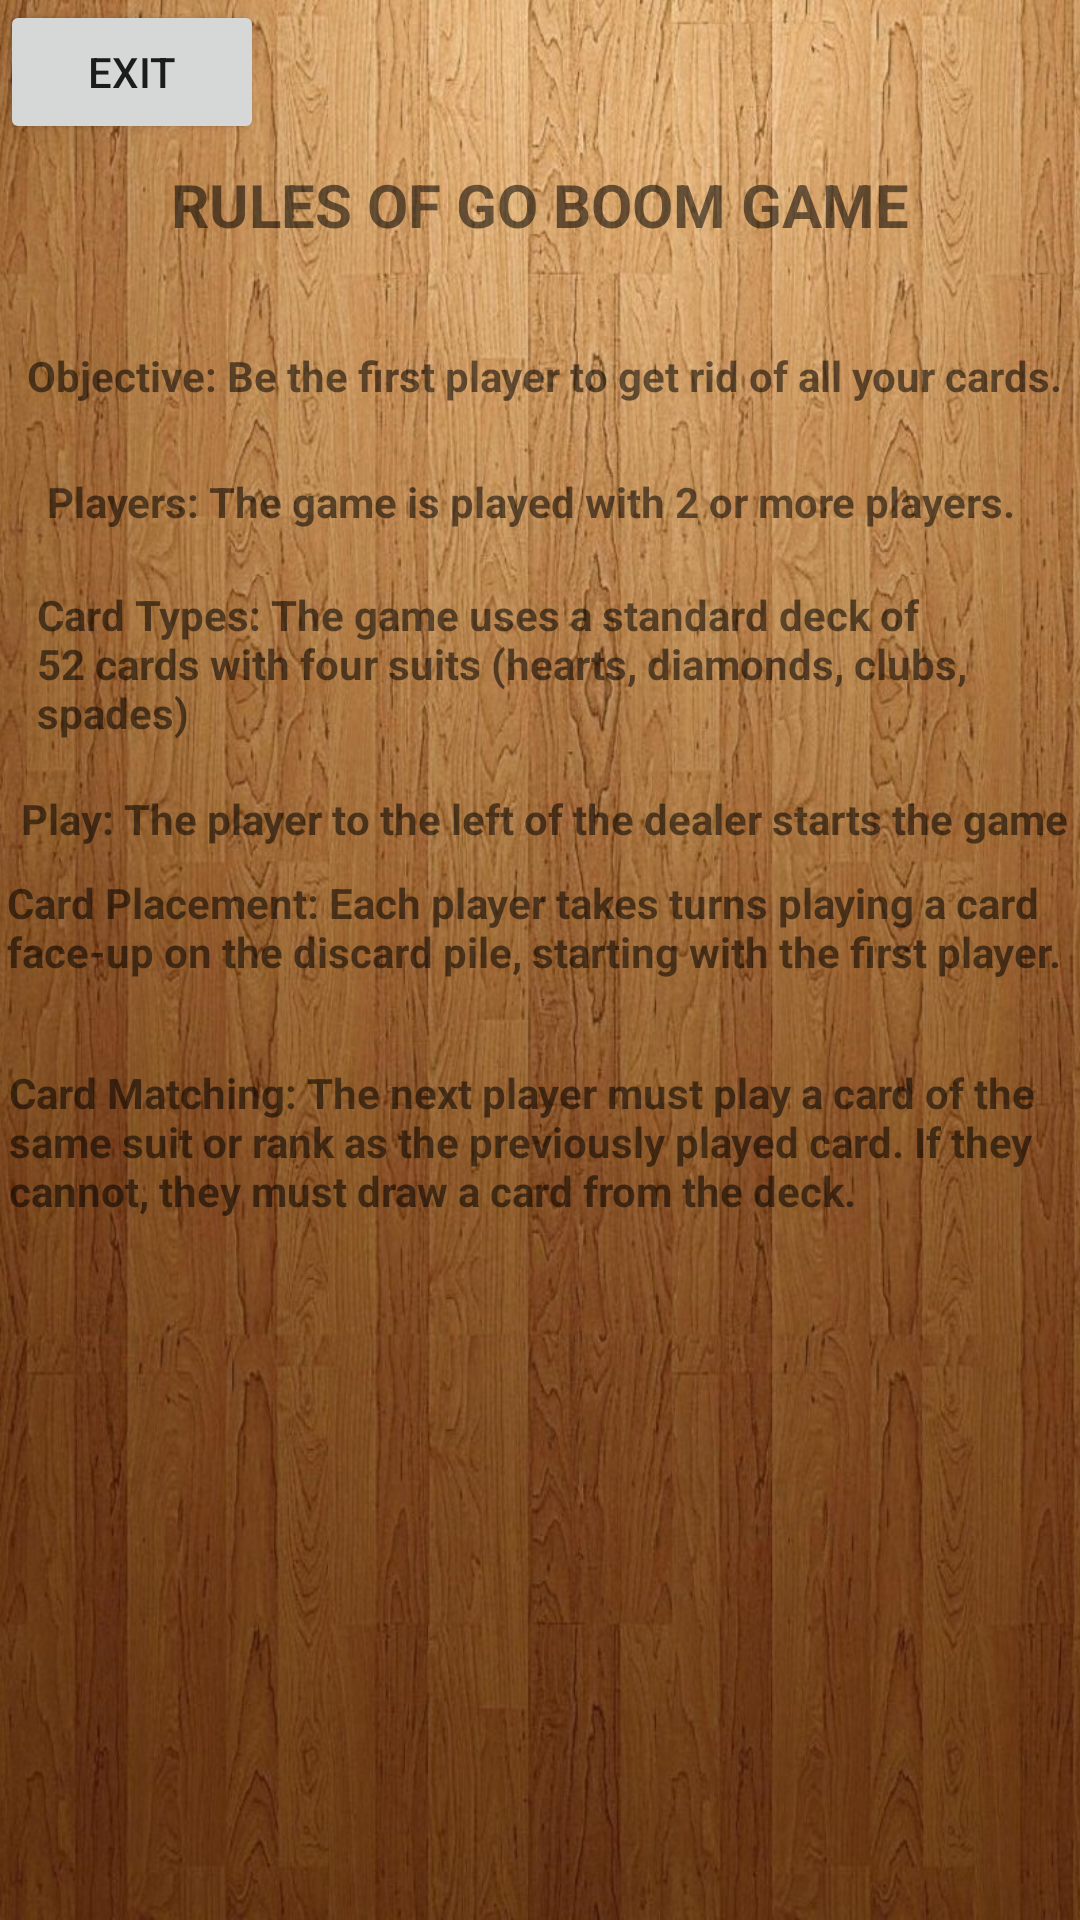

This screen was rendered from an Android layout file. Write that file and the resources it references.
<!-- AndroidManifest.xml: application theme Theme.GoBoom -->
<!-- res/layout/activity_rules.xml -->
<?xml version="1.0" encoding="utf-8"?>
<androidx.constraintlayout.widget.ConstraintLayout xmlns:android="http://schemas.android.com/apk/res/android"
    xmlns:app="http://schemas.android.com/apk/res-auto"
    xmlns:tools="http://schemas.android.com/tools"
    android:layout_width="match_parent"
    android:layout_height="match_parent"
    android:background="@drawable/wood2"
    tools:context=".Rules">

    <TextView
        android:id="@+id/Rules"
        android:layout_width="wrap_content"
        android:layout_height="wrap_content"
        android:text="RULES OF GO BOOM GAME"
        android:textSize="20sp"
        app:layout_constraintBottom_toBottomOf="parent"
        app:layout_constraintEnd_toEndOf="parent"
        app:layout_constraintStart_toStartOf="parent"
        app:layout_constraintTop_toTopOf="parent"
        app:layout_constraintVertical_bias="0.089"
        android:textStyle="bold"/>

    <TextView
        android:id="@+id/textView4"
        android:layout_width="wrap_content"
        android:layout_height="wrap_content"
        android:text="Objective: Be the first player to get rid of all your cards."
        android:textStyle="bold"
        app:layout_constraintBottom_toBottomOf="parent"
        app:layout_constraintEnd_toEndOf="parent"
        app:layout_constraintHorizontal_bias="0.593"
        app:layout_constraintStart_toStartOf="parent"
        app:layout_constraintTop_toTopOf="parent"
        app:layout_constraintVertical_bias="0.186" />

    <TextView
        android:id="@+id/textView5"
        android:layout_width="wrap_content"
        android:layout_height="wrap_content"
        android:text="Players: The game is played with 2 or more players."
        android:textStyle="bold"
        app:layout_constraintBottom_toBottomOf="parent"
        app:layout_constraintEnd_toEndOf="parent"
        app:layout_constraintHorizontal_bias="0.421"
        app:layout_constraintStart_toStartOf="parent"
        app:layout_constraintTop_toTopOf="parent"
        app:layout_constraintVertical_bias="0.254" />

    <TextView
        android:id="@+id/textView6"
        android:layout_width="332dp"
        android:layout_height="55dp"
        android:text="Card Types: The game uses a standard deck of 52 cards with four suits (hearts, diamonds, clubs, spades)"
        android:textStyle="bold"
        app:layout_constraintBottom_toBottomOf="parent"
        app:layout_constraintEnd_toEndOf="parent"
        app:layout_constraintHorizontal_bias="0.443"
        app:layout_constraintStart_toStartOf="parent"
        app:layout_constraintTop_toTopOf="parent"
        app:layout_constraintVertical_bias="0.334" />

    <TextView
        android:id="@+id/textView7"
        android:layout_width="wrap_content"
        android:layout_height="wrap_content"
        android:text="Play: The player to the left of the dealer starts the game"
        android:textStyle="bold"
        app:layout_constraintBottom_toBottomOf="parent"
        app:layout_constraintEnd_toEndOf="parent"
        app:layout_constraintHorizontal_bias="0.625"
        app:layout_constraintStart_toStartOf="parent"
        app:layout_constraintTop_toTopOf="parent"
        app:layout_constraintVertical_bias="0.424" />

    <TextView
        android:id="@+id/textView9"
        android:layout_width="356dp"
        android:layout_height="56dp"
        android:text="Card Placement: Each player takes turns playing a card face-up on the discard pile, starting with the first player."
        android:textStyle="bold"
        app:layout_constraintBottom_toBottomOf="parent"
        app:layout_constraintEnd_toEndOf="parent"
        app:layout_constraintHorizontal_bias="0.618"
        app:layout_constraintStart_toStartOf="parent"
        app:layout_constraintTop_toTopOf="parent"
        app:layout_constraintVertical_bias="0.499" />

    <TextView
        android:id="@+id/textView10"
        android:layout_width="355dp"
        android:layout_height="55dp"
        android:text="Card Matching: The next player must play a card of the same suit or rank as the previously played card. If they cannot, they must draw a card from the deck."
        android:textStyle="bold"
        app:layout_constraintBottom_toBottomOf="parent"
        app:layout_constraintEnd_toEndOf="parent"
        app:layout_constraintHorizontal_bias="0.625"
        app:layout_constraintStart_toStartOf="parent"
        app:layout_constraintTop_toTopOf="parent"
        app:layout_constraintVertical_bias="0.606" />

    <Button
        android:id="@+id/button2"
        android:layout_width="wrap_content"
        android:layout_height="wrap_content"
        android:text="Exit"
        tools:layout_editor_absoluteX="161dp"
        tools:layout_editor_absoluteY="578dp"
        android:onClick="ExitRules"/>

</androidx.constraintlayout.widget.ConstraintLayout>
<!-- resources referenced by this layout -->
<resources>
  <!-- drawable wood2: jpg bitmap (drawable, 222046 bytes) -->
  <style name="Theme.GoBoom" parent="Theme.AppCompat.Light.NoActionBar">
          
          <item name="colorPrimary">@color/purple_500</item>
          <item name="colorPrimaryVariant">@color/purple_700</item>
          <item name="colorOnPrimary">@color/white</item>
          
          <item name="colorSecondary">@color/teal_200</item>
          <item name="colorSecondaryVariant">@color/teal_700</item>
          <item name="colorOnSecondary">@color/black</item>
          
          <item name="android:statusBarColor">?attr/colorPrimaryVariant</item>
          
      </style>
  <!-- not gathered from this repository: default colours our renderer supplied (Android Studio template values) -->
  <color name="purple_500">#FF6200EE</color>
  <color name="purple_700">#FF3700B3</color>
  <color name="teal_200">#FF03DAC5</color>
  <color name="teal_700">#FF018786</color>
  <color name="black">#FF000000</color>
  <color name="white">#FFFFFFFF</color>
</resources>
